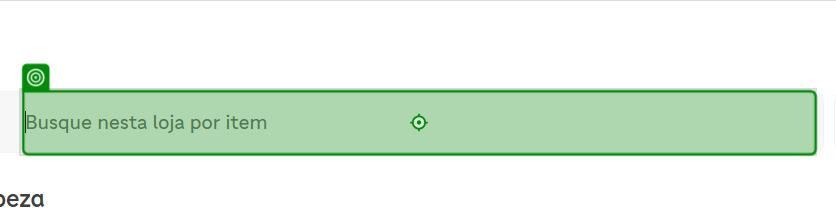
Task: Compares the price of a shopping list across iFood markets and e-mails the result.
Workflow: SearchProduct

Step 1: type "[string.Format("{0}[k(enter)]", in_ItemName)]" into the text box in window 'Carrefour Hiper - Santa Maria | SANTA MARIA | iFood' (chrome.exe)
